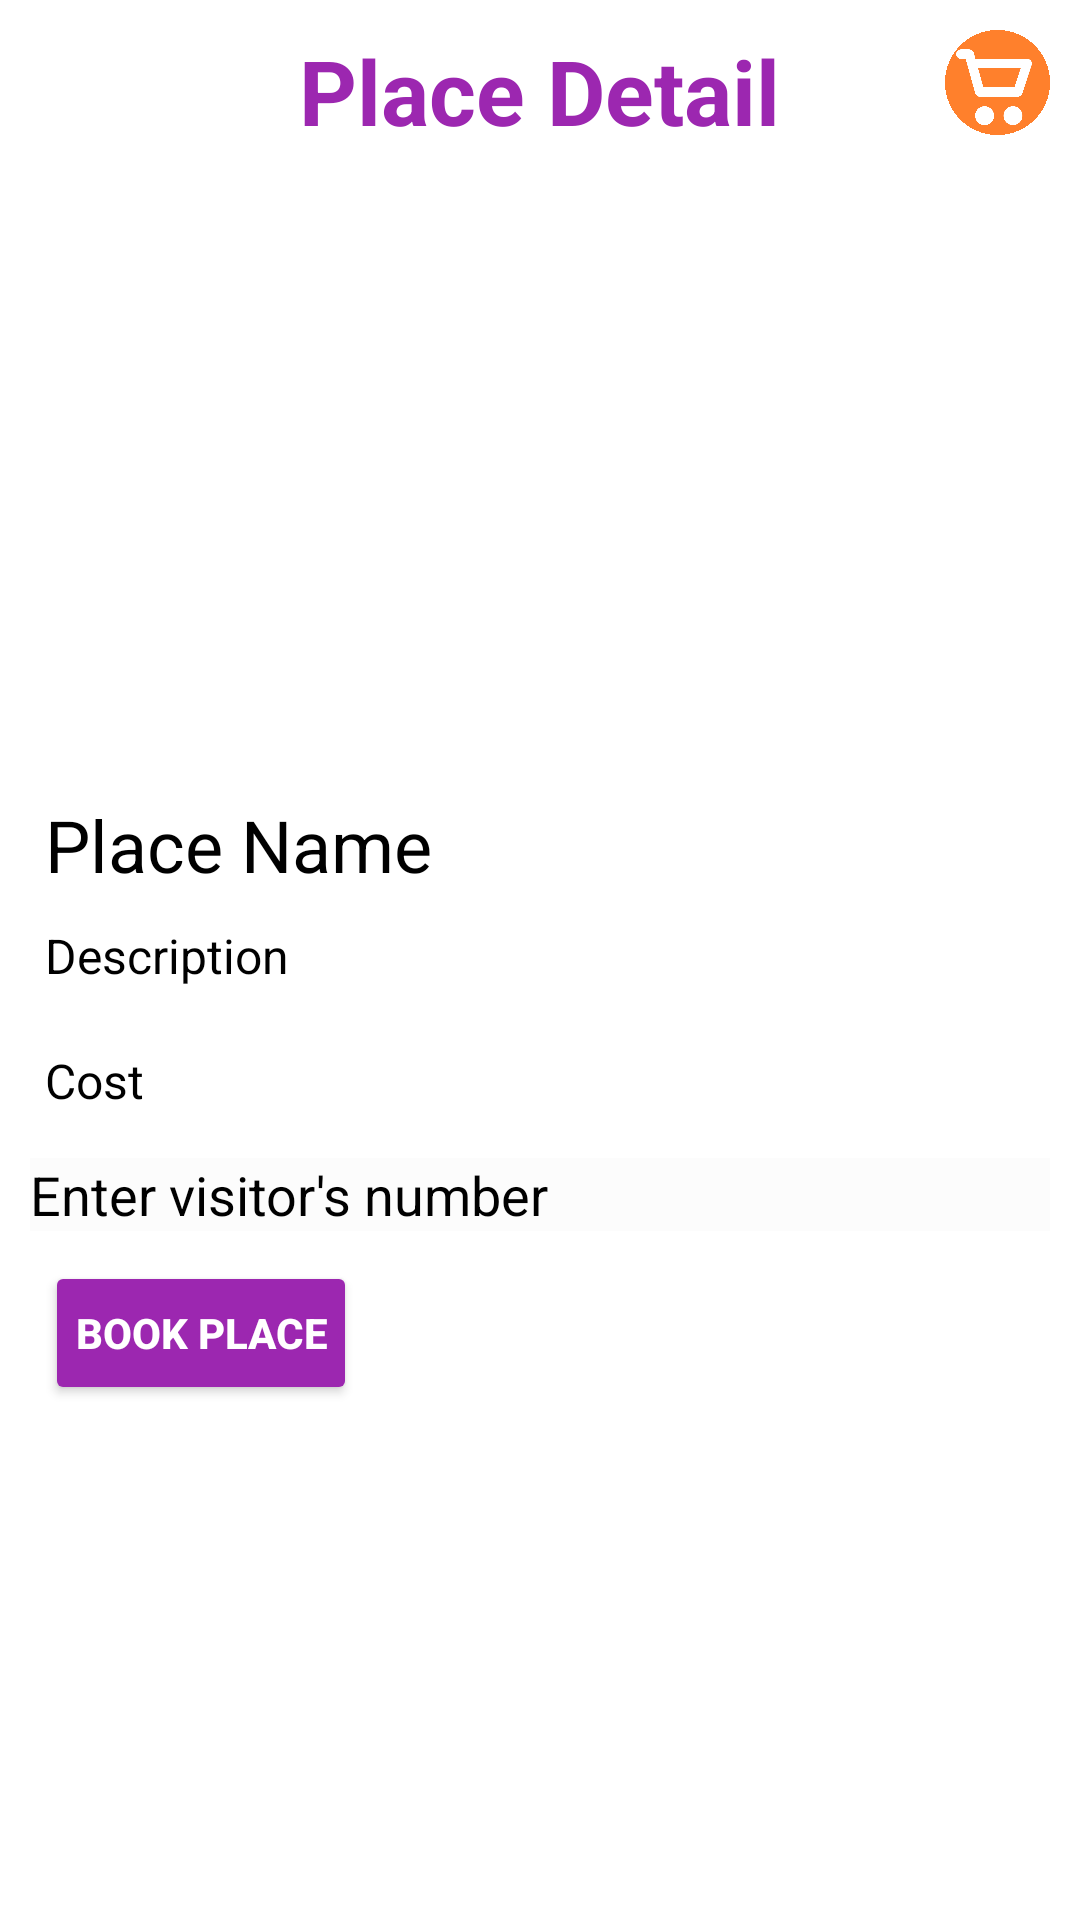

Android layout source for this screen:
<!-- AndroidManifest.xml: application theme Theme.TouristPlaces -->
<!-- res/layout/activity_detail.xml -->
<?xml version="1.0" encoding="utf-8"?>
<ScrollView xmlns:android="http://schemas.android.com/apk/res/android"
    xmlns:app="http://schemas.android.com/apk/res-auto"
    xmlns:tools="http://schemas.android.com/tools"
    android:layout_width="match_parent"
    android:layout_height="match_parent"
    tools:context=".MainActivity"
    android:background="@color/white"
    >
    <LinearLayout
        android:layout_width="match_parent"
        android:layout_height="wrap_content"
        android:orientation="vertical"
        android:layout_margin="5dp"
        >
    <RelativeLayout
        android:layout_width="match_parent"
        android:layout_height="wrap_content"
        android:orientation="horizontal"
        android:layout_margin="5dp"
        >

        <Button
            android:id="@+id/back"
            android:layout_width="35dp"
            android:layout_height="35dp"
            android:layout_alignParentStart="true"
            android:background="@drawable/back" />

        <TextView
            android:id="@+id/head"
            android:layout_width="wrap_content"
            android:layout_height="wrap_content"
            android:layout_centerInParent="true"
            android:layout_gravity="center"
            android:gravity="center"
            android:text="@string/place_detail"
            android:textAlignment="center"
            android:textColor="#9C27B0"
            android:textSize="30sp"
            android:textStyle="bold" />

        <ImageView
            android:id="@+id/cart"
            android:layout_width="35dp"
            android:layout_height="35dp"
            android:layout_alignParentEnd="true"
            android:background="@drawable/cart" />

    </RelativeLayout>
        <androidx.viewpager.widget.ViewPager
            android:id="@+id/viewPage"
            android:layout_width="fill_parent"
            android:layout_height="200dp" />
   

    <TextView
        android:id="@+id/plc_name"
        android:textColor="@color/black"
        android:layout_width="wrap_content"
        android:layout_height="wrap_content"
        android:layout_marginStart="10dp"
        android:layout_marginTop="10dp"
        android:layout_marginEnd="10dp"
        android:text="Place Name"
        android:textSize="24sp"
        app:layout_constraintEnd_toEndOf="parent"
        app:layout_constraintHorizontal_bias="0.0"
        app:layout_constraintStart_toStartOf="parent"
        app:layout_constraintTop_toBottomOf="@+id/place_img" />
        <TextView
            android:id="@+id/desc"
            android:layout_width="wrap_content"
            android:layout_height="wrap_content"
            android:layout_marginStart="10dp"
            android:textColor="@color/black"
            android:layout_marginTop="10dp"
            android:layout_marginEnd="10dp"
            android:layout_marginBottom="10dp"
            android:text="Description"
            android:textSize="16sp" />

        <TextView
            android:id="@+id/cost"
            android:layout_width="wrap_content"
            android:layout_height="wrap_content"
            android:layout_marginStart="10dp"
            android:textColor="@color/black"
            android:layout_marginTop="10dp"
            android:layout_marginEnd="10dp"
            android:layout_marginBottom="10dp"
            android:text="Cost"
            android:textSize="16sp"/>

        <EditText
            android:background="@color/cardview_shadow_end_color"
            android:layout_margin="5dp"
            android:id="@+id/visitorno"
            android:layout_width="match_parent"
            android:layout_height="wrap_content"
            android:inputType="number"
            android:textColor="@color/black"
            android:textColorHint="@color/black"
            android:hint="@string/enter_visitor_s_number"/>
        <Button
            android:id="@+id/addplace"
            android:layout_width="wrap_content"
            android:layout_height="wrap_content"
            android:layout_marginStart="10dp"
            android:layout_marginTop="5dp"
            android:layout_marginEnd="10dp"
            android:paddingStart="10dp"
            android:paddingLeft="10dp"
            android:paddingTop="5dp"
            android:paddingBottom="5dp"
            android:paddingEnd="10dp"
            android:paddingRight="10dp"
            android:text="Book Place"
            android:textSize="14sp"
            android:textStyle="bold"
            app:backgroundTint="@color/purpel"
            android:textColor="@color/white" />


    </LinearLayout>
</ScrollView>
<!-- resources referenced by this layout -->
<resources>
  <color name="black">#FF000000</color>
  <color name="purpel">#9C27B0</color>
  <color name="white">#FFFFFFFF</color>
  <!-- drawable cart: png bitmap (drawable, 205801 bytes) -->
  <string name="enter_visitor_s_number">Enter visitor\'s number</string>
  <string name="place_detail">Place Detail</string>
  <style name="Theme.TouristPlaces" parent="Theme.MaterialComponents.DayNight.DarkActionBar">
          
          <item name="colorPrimary">@color/purple_500</item>
          <item name="colorPrimaryVariant">@color/purple_700</item>
          <item name="colorOnPrimary">@color/white</item>
          
          <item name="colorSecondary">@color/teal_200</item>
          <item name="colorSecondaryVariant">@color/teal_700</item>
          <item name="colorOnSecondary">@color/black</item>
          
          <item name="android:statusBarColor" tools:targetApi="l">?attr/colorPrimaryVariant</item>
          
      </style>
  <color name="purple_500">#FF6200EE</color>
  <color name="purple_700">#FF3700B3</color>
  <color name="teal_200">#FF03DAC5</color>
  <color name="teal_700">#FF018786</color>
</resources>
